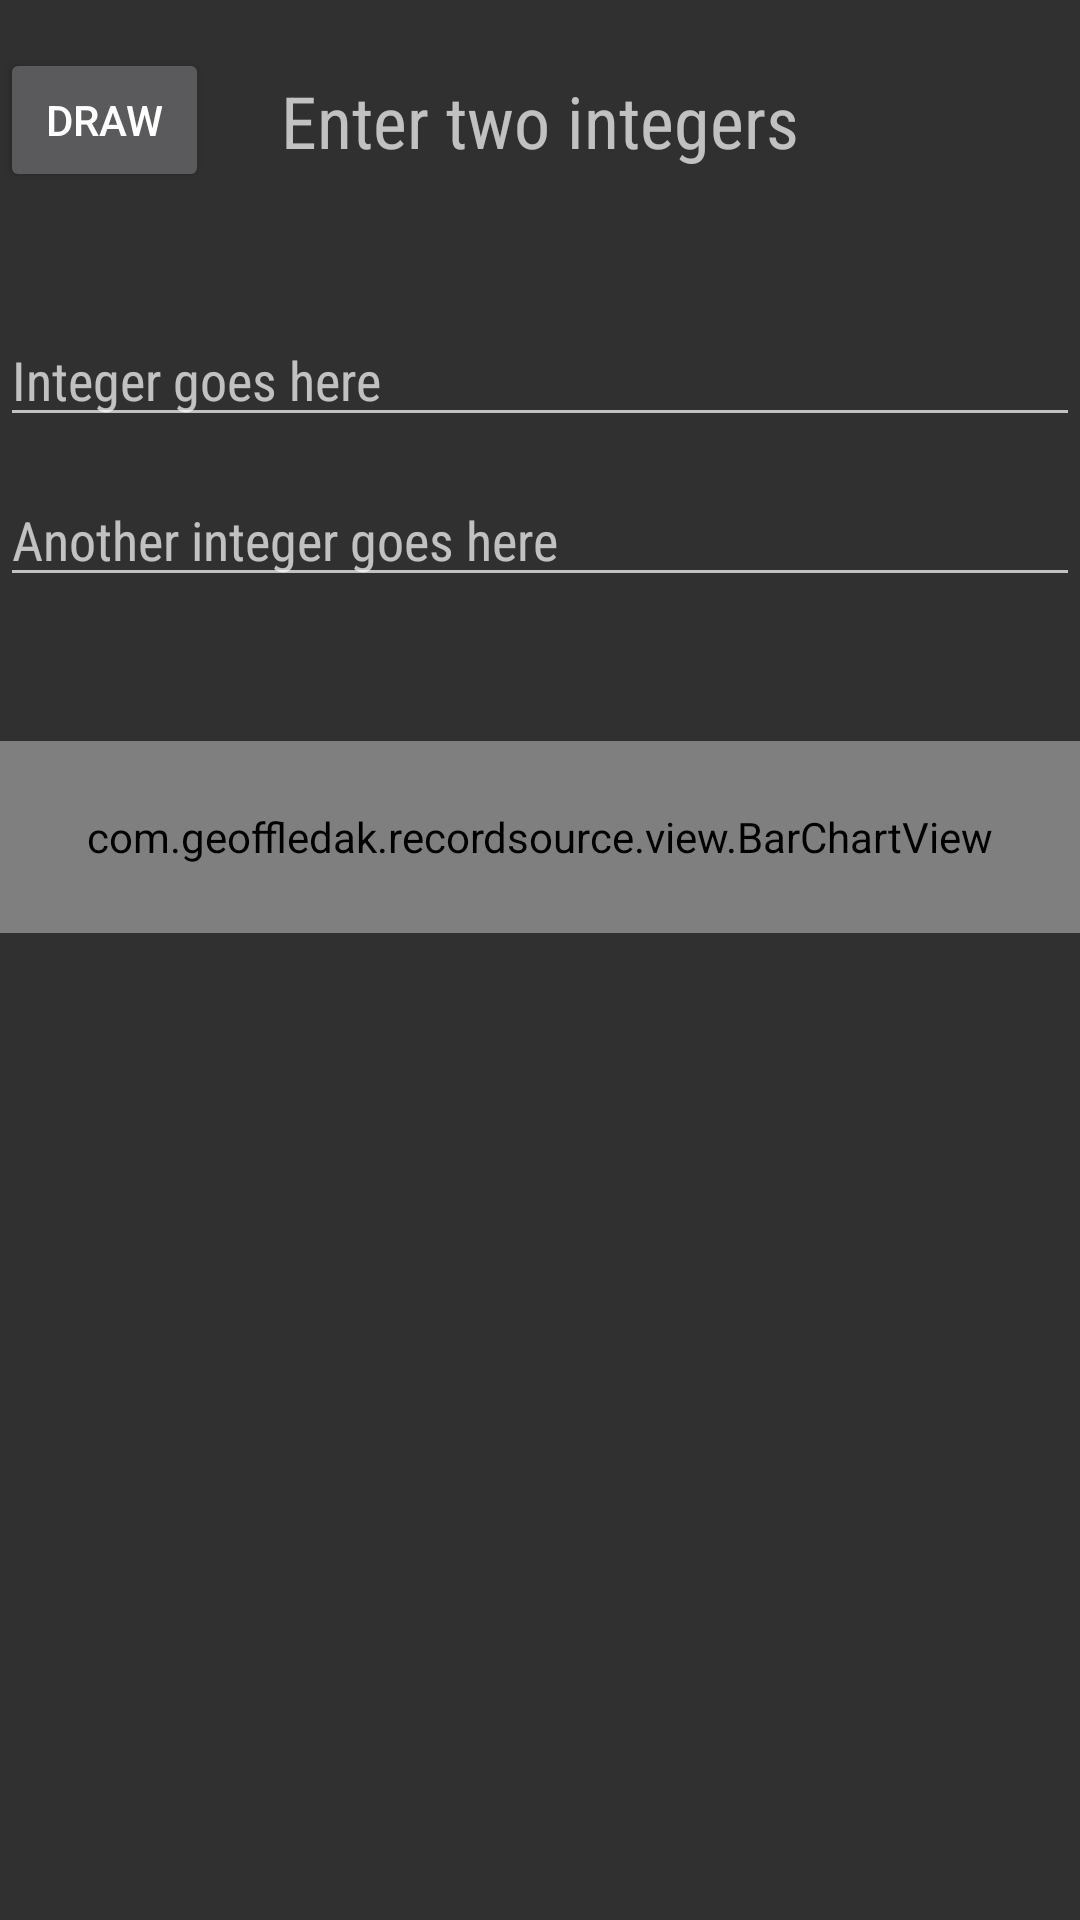

Write the Android layout XML for this screen, with the resource values it uses.
<!-- AndroidManifest.xml: application theme AppTheme -->
<!-- res/layout/fragment_charts.xml -->
<?xml version="1.0" encoding="utf-8"?>
<LinearLayout xmlns:android="http://schemas.android.com/apk/res/android"
    android:orientation="vertical"
    android:layout_width="match_parent"
    android:layout_height="match_parent">


    <RelativeLayout
        android:layout_width="match_parent"
        android:layout_height="wrap_content">

        <TextView
            android:id="@+id/header_text"
            android:layout_width="wrap_content"
            android:layout_height="wrap_content"
            android:layout_centerHorizontal="true"
            android:padding="24dp"
            android:fontFamily="sans-serif-condensed"
            android:textSize="24sp"
            android:text="Enter two integers"/>

        <Button
            android:id="@+id/draw_button"
            android:layout_width="wrap_content"
            android:layout_height="wrap_content"
            android:layout_toLeftOf="@+id/header_text"
            android:layout_centerVertical="true"
            android:text="DRAW"/>

    </RelativeLayout>


    <Space
        android:layout_width="match_parent"
        android:layout_height="24dp" />


    <EditText
        android:id="@+id/left_value_edit_text"
        android:layout_width="match_parent"
        android:layout_height="wrap_content"
        android:inputType="number"
        android:fontFamily="sans-serif-condensed"
        android:hint="Integer goes here"/>

    <Space
        android:layout_width="match_parent"
        android:layout_height="12dp" />

    <EditText
        android:id="@+id/right_value_edit_text"
        android:layout_width="match_parent"
        android:layout_height="wrap_content"
        android:inputType="number"
        android:fontFamily="sans-serif-condensed"
        android:hint="Another integer goes here" />

    <Space
        android:layout_width="match_parent"
        android:layout_height="48dp" />

    <com.example.recordsource.view.BarChartView
        android:id="@+id/bar_chart_view"
        android:layout_width="match_parent"
        android:layout_height="64dp" />

</LinearLayout>
<!-- resources referenced by this layout -->
<resources>
  <style name="AppTheme" parent="Theme.AppCompat">
          <item name="android:windowActionBarOverlay">true</item>
          <item name="colorAccent">@color/colorAccent</item>
  
          
          <item name="android:activatedBackgroundIndicator">@drawable/drawer_list_selector</item>
      </style>
  <color name="colorAccent">#bd3b2d</color>
  <!-- drawable drawer_list_selector (drawable) -->
  <selector xmlns:android="http://schemas.android.com/apk/res/android">
      <item android:state_pressed="true" android:drawable="@drawable/drawer_pressed_color" />
      <item android:state_activated="true" android:drawable="@drawable/drawer_activated_color" />
      <item android:drawable="@android:color/transparent" />
  </selector>
  <!-- drawable drawer_pressed_color (drawable) -->
  <?xml version="1.0" encoding="UTF-8"?>
  <shape xmlns:android="http://schemas.android.com/apk/res/android">
      <solid android:color="#333333"/>
  </shape>
  <!-- drawable drawer_activated_color (drawable) -->
  <?xml version="1.0" encoding="UTF-8"?>
  <shape xmlns:android="http://schemas.android.com/apk/res/android">
      <solid android:color="#bd3b2d"/>
  </shape>
</resources>
